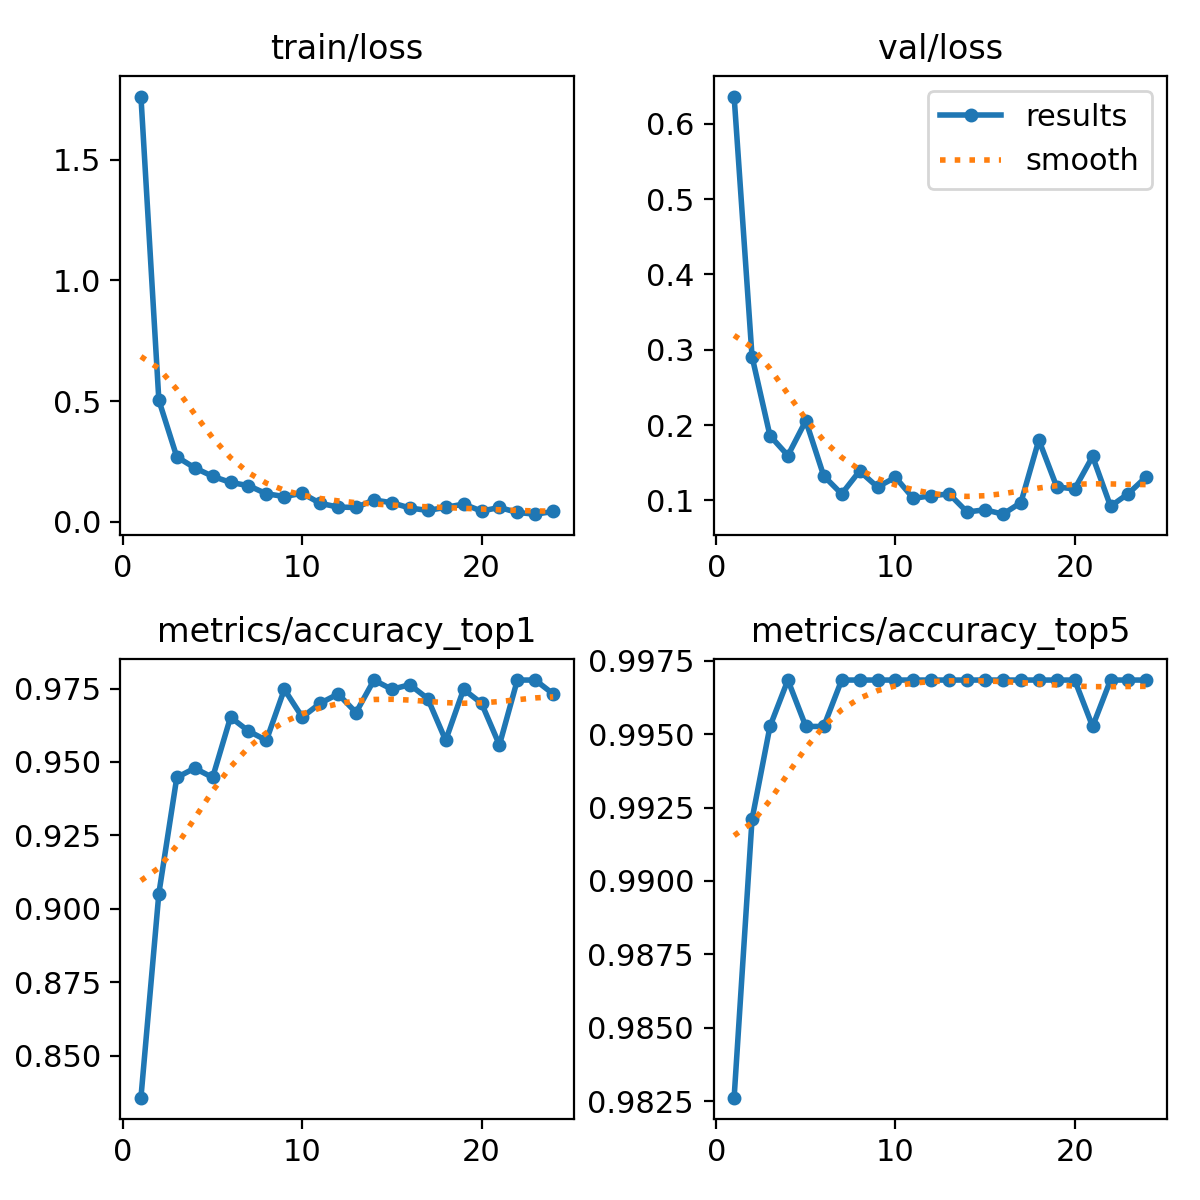

The data file committed next to this chart (first rows):
epoch, time, train/loss, metrics/accuracy_top1, metrics/accuracy_top5, val/loss, lr/pg0, lr/pg1, lr/pg2
1, 11.38, 1.761, 0.8357, 0.9826, 0.6363, 0.0001935, 0.0001935, 0.0001935
2, 21.13, 0.5033, 0.9052, 0.9921, 0.2909, 0.0003856, 0.0003856, 0.0003856
3, 30.71, 0.2688, 0.9447, 0.9953, 0.1859, 0.0005739, 0.0005739, 0.0005739
4, 40.11, 0.2232, 0.9479, 0.9968, 0.1595, 0.0005705, 0.0005705, 0.0005705
5, 49.66, 0.188, 0.9447, 0.9953, 0.2057, 0.0005647, 0.0005647, 0.0005647
6, 59.19, 0.1626, 0.9652, 0.9953, 0.1324, 0.0005589, 0.0005589, 0.0005589
7, 68.83, 0.1494, 0.9605, 0.9968, 0.1085, 0.0005531, 0.0005531, 0.0005531
8, 78.39, 0.1157, 0.9574, 0.9968, 0.1389, 0.0005473, 0.0005473, 0.0005473
9, 88.03, 0.1043, 0.9747, 0.9968, 0.1177, 0.0005414, 0.0005414, 0.0005414
10, 97.58, 0.1176, 0.9652, 0.9968, 0.1306, 0.0005356, 0.0005356, 0.0005356
11, 107.1, 0.07607, 0.97, 0.9968, 0.1025, 0.0005298, 0.0005298, 0.0005298
12, 116.9, 0.06054, 0.9731, 0.9968, 0.1062, 0.000524, 0.000524, 0.000524
13, 126.8, 0.05894, 0.9668, 0.9968, 0.1084, 0.0005181, 0.0005181, 0.0005181
14, 137, 0.09008, 0.9779, 0.9968, 0.08444, 0.0005123, 0.0005123, 0.0005123
15, 146.8, 0.07851, 0.9747, 0.9968, 0.08747, 0.0005065, 0.0005065, 0.0005065
16, 157.1, 0.05671, 0.9763, 0.9968, 0.08159, 0.0005007, 0.0005007, 0.0005007
17, 166.7, 0.04666, 0.9716, 0.9968, 0.097, 0.0004949, 0.0004949, 0.0004949
18, 176.8, 0.05924, 0.9574, 0.9968, 0.1802, 0.000489, 0.000489, 0.000489
19, 186.6, 0.07291, 0.9747, 0.9968, 0.1178, 0.0004832, 0.0004832, 0.0004832
20, 196.3, 0.04396, 0.97, 0.9968, 0.1151, 0.0004774, 0.0004774, 0.0004774
21, 206.1, 0.05903, 0.9558, 0.9953, 0.1583, 0.0004716, 0.0004716, 0.0004716
22, 215.6, 0.03812, 0.9779, 0.9968, 0.09209, 0.0004658, 0.0004658, 0.0004658
23, 225.1, 0.03114, 0.9779, 0.9968, 0.109, 0.0004599, 0.0004599, 0.0004599
24, 234.4, 0.04226, 0.9731, 0.9968, 0.1315, 0.0004541, 0.0004541, 0.0004541
